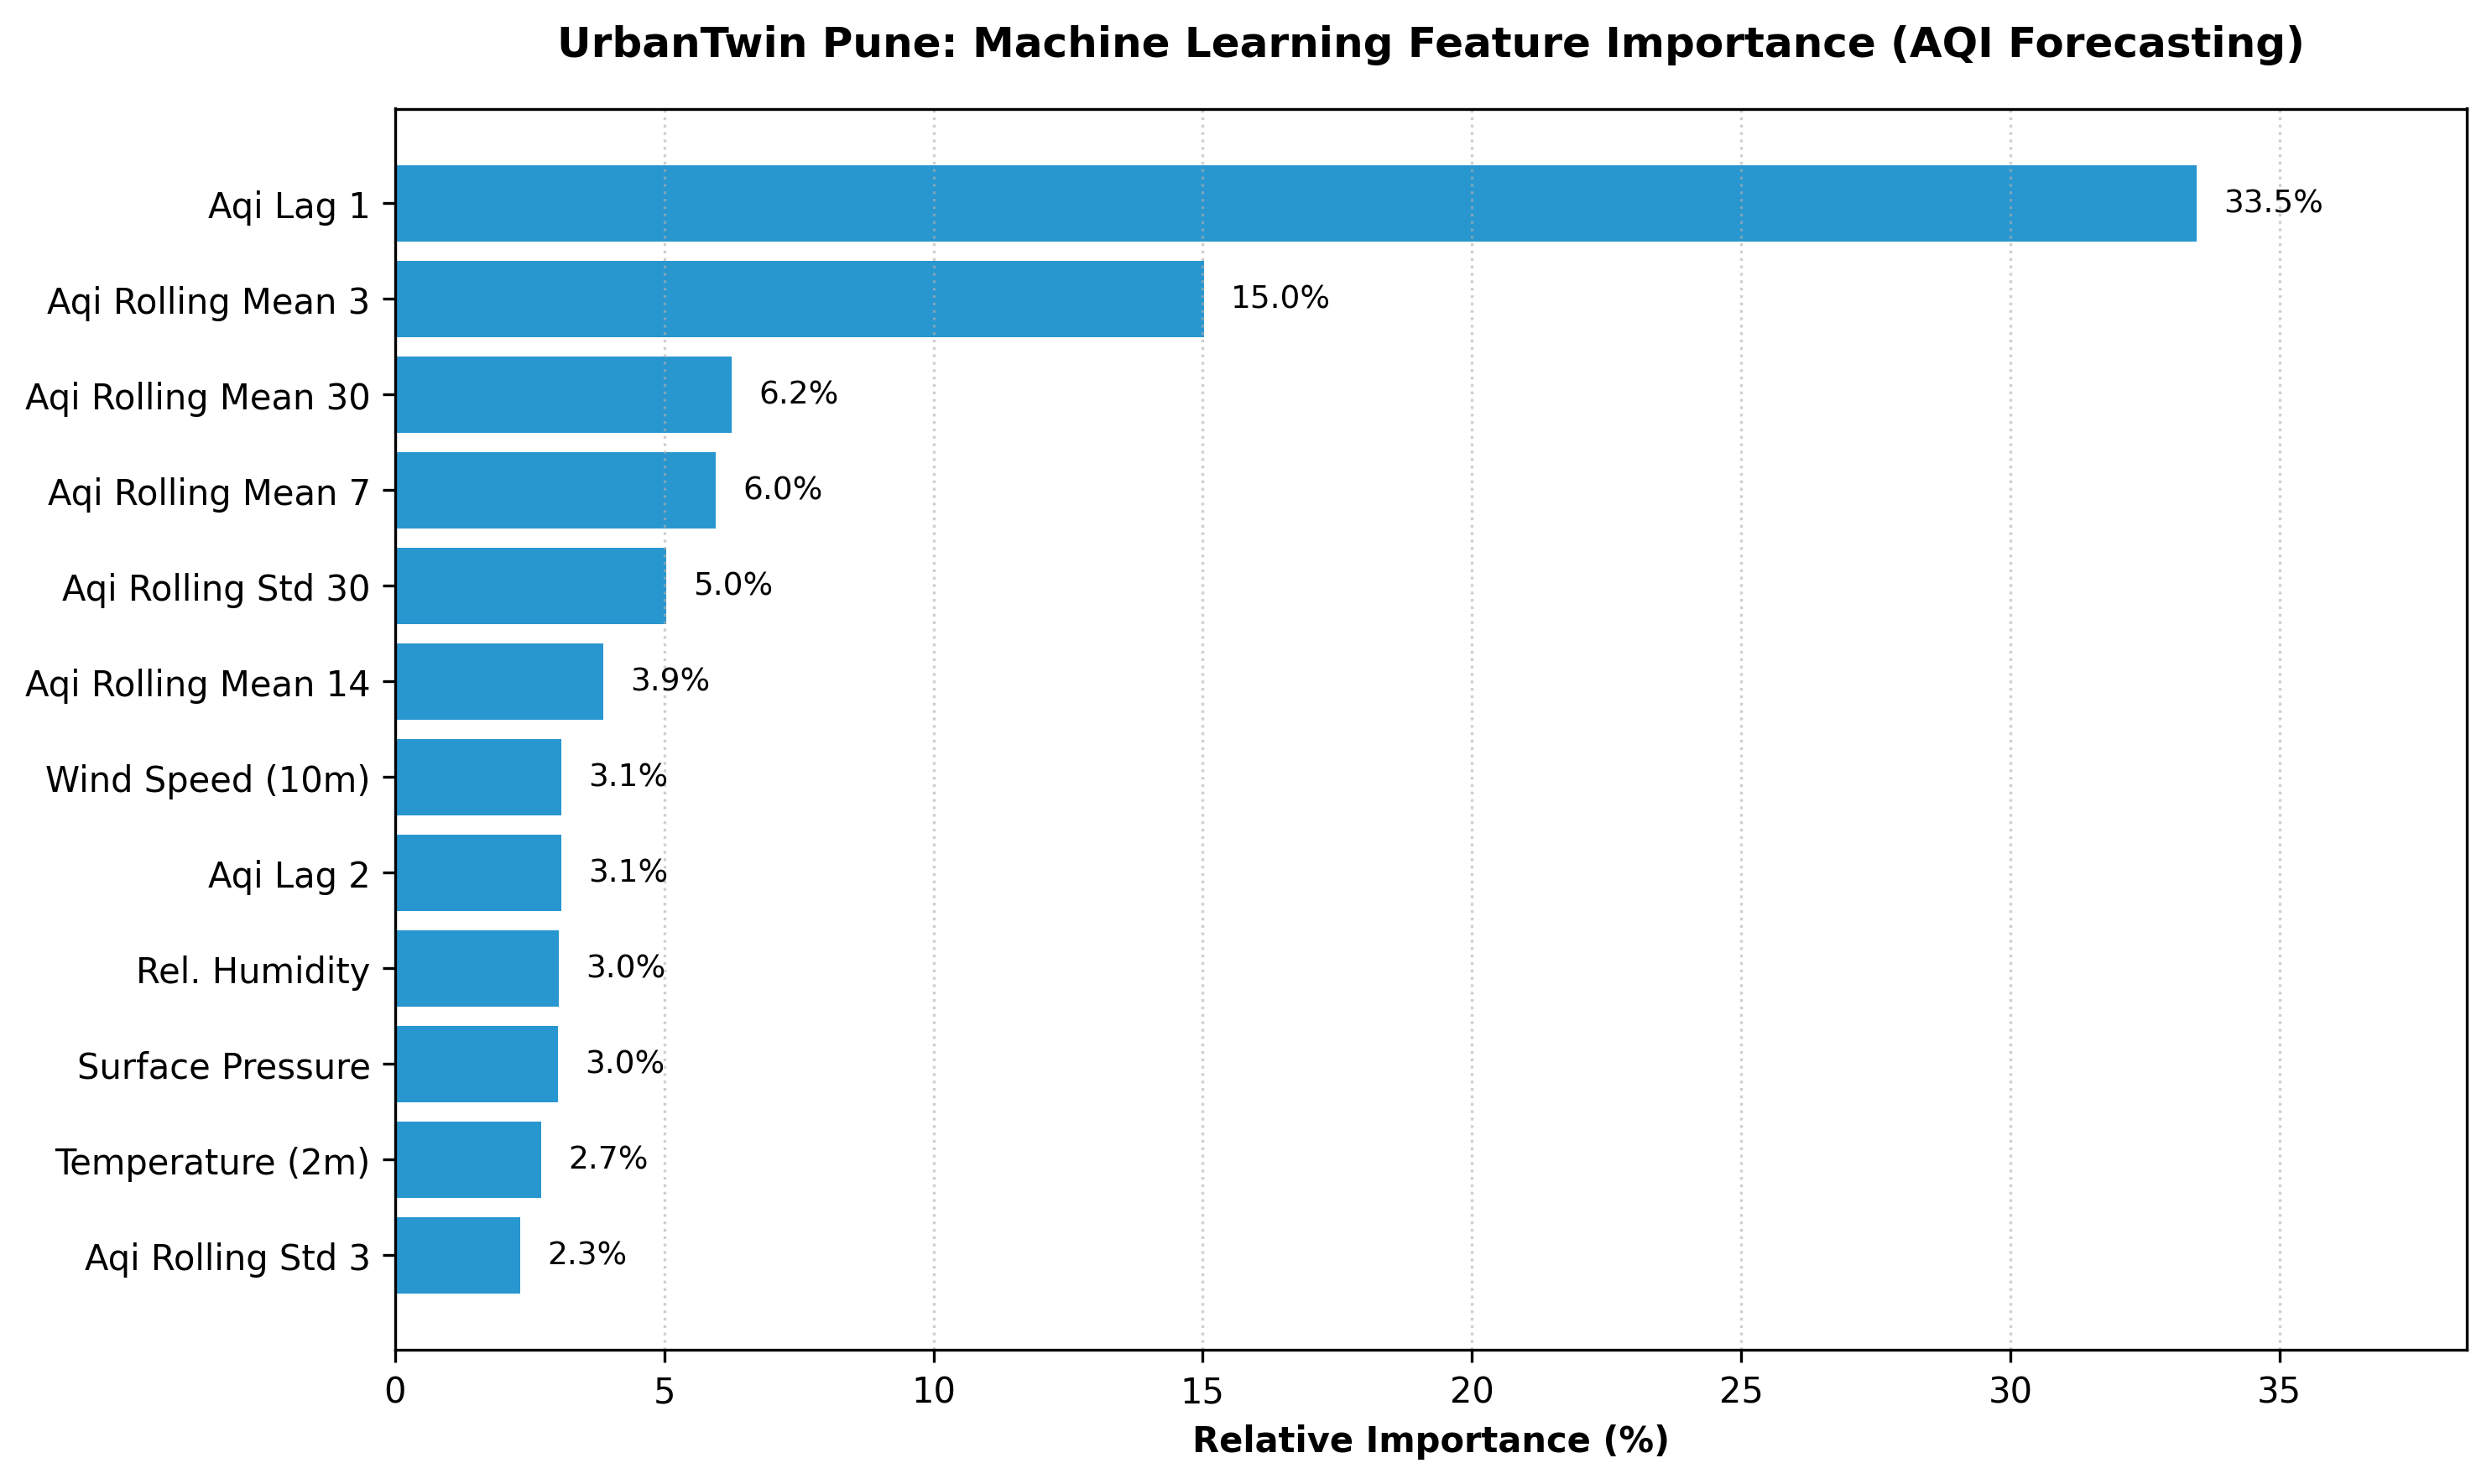

Values plotted in this chart, from the file beside it:
feature, label, category, importance, importance_pct
aqi_lag_1, Aqi Lag 1, AQI Lag, 0.3346, 33.46
aqi_rolling_mean_3, Aqi Rolling Mean 3, AQI Lag, 0.1502, 15.02
aqi_rolling_mean_30, Aqi Rolling Mean 30, AQI Lag, 0.0625, 6.25
aqi_rolling_mean_7, Aqi Rolling Mean 7, AQI Lag, 0.0596, 5.96
aqi_rolling_std_30, Aqi Rolling Std 30, AQI Lag, 0.0504, 5.04
aqi_rolling_mean_14, Aqi Rolling Mean 14, AQI Lag, 0.0387, 3.87
wind_speed_10m, Wind Speed (10m), Weather, 0.0309, 3.09
aqi_lag_2, Aqi Lag 2, AQI Lag, 0.0309, 3.09
relative_humidity_2m, Rel. Humidity, Weather, 0.0304, 3.04
surface_pressure, Surface Pressure, Weather, 0.0303, 3.03
temperature_2m, Temperature (2m), Weather, 0.0272, 2.72
aqi_rolling_std_3, Aqi Rolling Std 3, AQI Lag, 0.0233, 2.33
boundary_layer_height, Boundary Layer Ht, Weather, 0.0225, 2.25
aqi_rolling_std_7, Aqi Rolling Std 7, AQI Lag, 0.0164, 1.64
day_of_month, Day Of Month, Calendar, 0.0138, 1.38
aqi_rolling_std_14, Aqi Rolling Std 14, AQI Lag, 0.0137, 1.37
aqi_lag_14, Aqi Lag 14, AQI Lag, 0.0123, 1.23
aqi_lag_7, Aqi Lag 7, AQI Lag, 0.0119, 1.19
aqi_lag_3, Aqi Lag 3, AQI Lag, 0.0095, 0.95
aqi_lag_30, Aqi Lag 30, AQI Lag, 0.0093, 0.93
month, Month, Calendar, 0.0075, 0.75
day_of_week, Day Of Week, Calendar, 0.0068, 0.68
season, Season, Calendar, 0.0025, 0.25
precipitation, Precipitation, Weather, 0.002, 0.2
quarter, Quarter, Calendar, 0.0016, 0.16
is_weekend, Is Weekend, Calendar, 0.0012, 0.12
hour, Hour, Calendar, 0.0, 0.0
